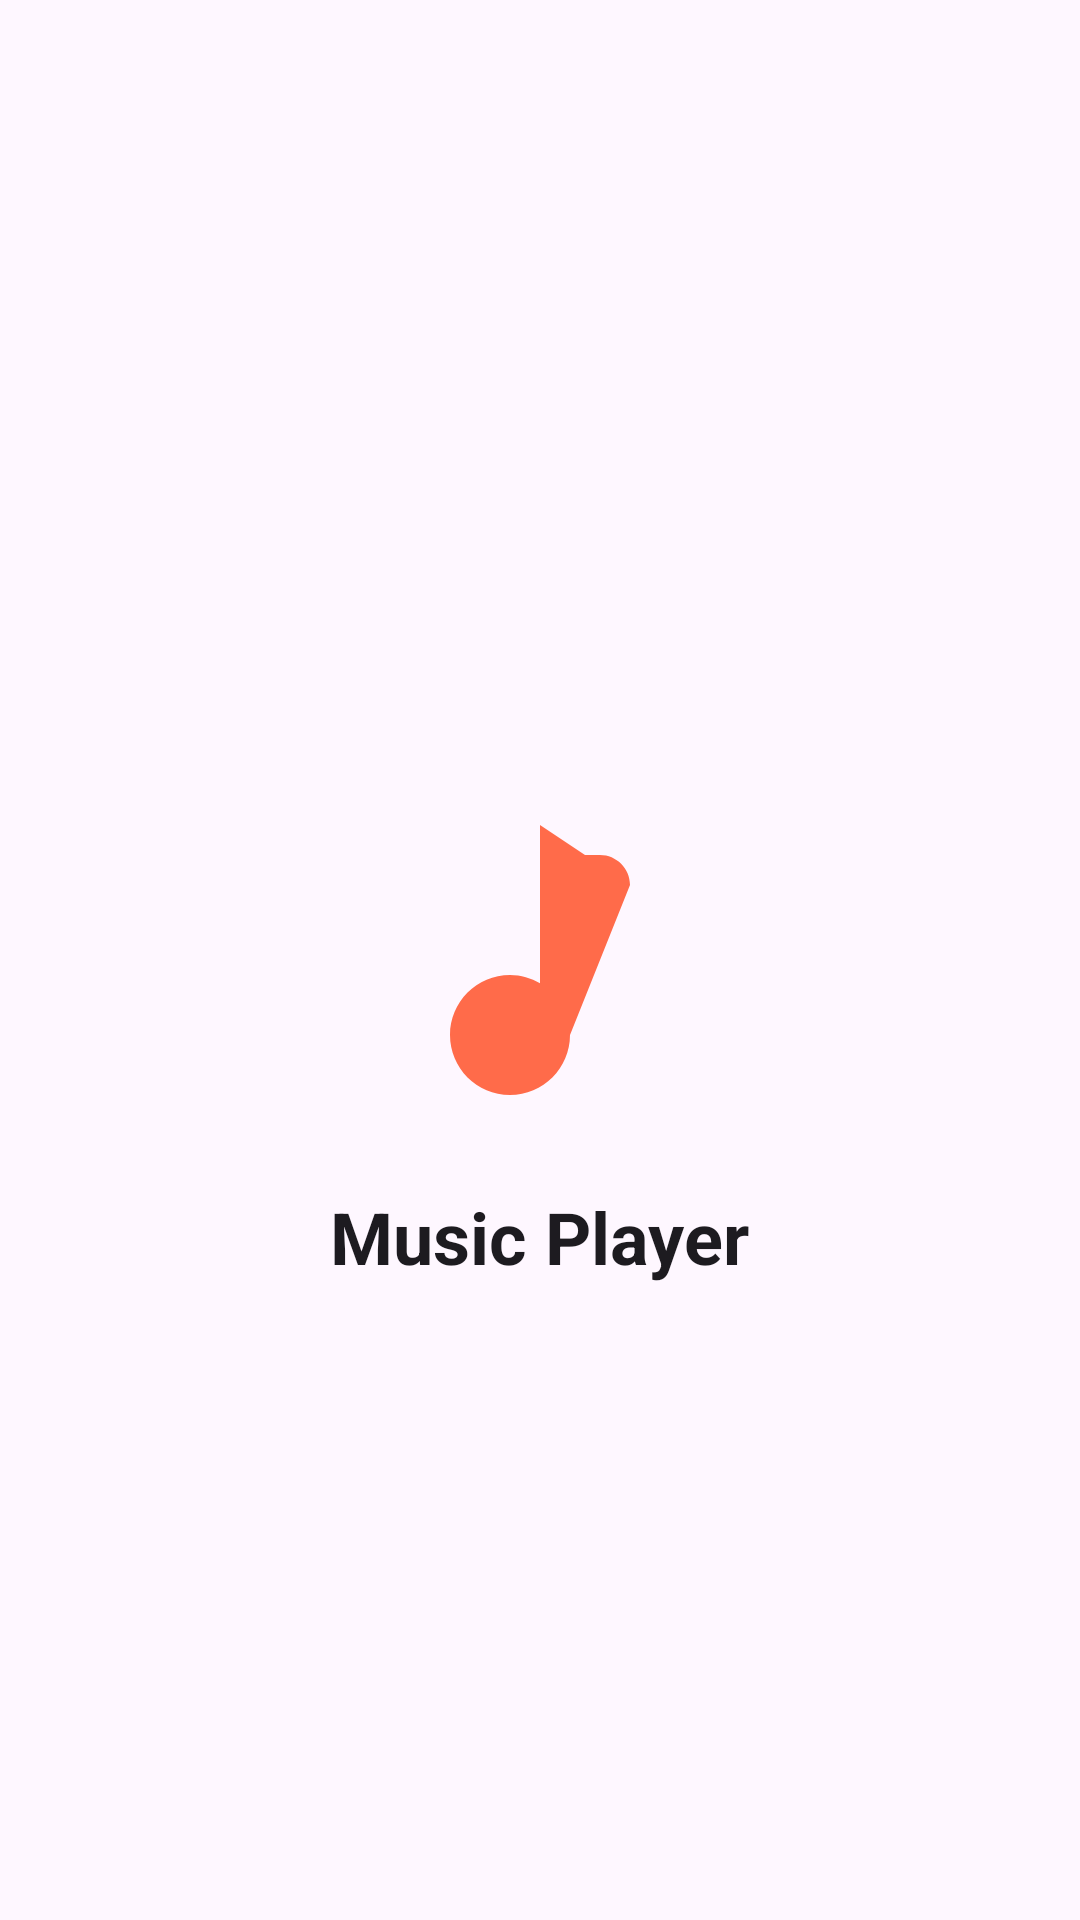

Reconstruct the res/layout file that produces this screen, plus the resources it refers to.
<!-- AndroidManifest.xml: activity theme Theme.MusicPlayer.Splash -->
<!-- res/layout/activity_splash.xml -->
<?xml version="1.0" encoding="utf-8"?>
<androidx.constraintlayout.widget.ConstraintLayout xmlns:android="http://schemas.android.com/apk/res/android"
    xmlns:app="http://schemas.android.com/apk/res-auto"
    android:layout_width="match_parent"
    android:layout_height="match_parent"
    android:background="?attr/colorSurface">

    <ImageView
        android:id="@+id/ivLogo"
        android:layout_width="120dp"
        android:layout_height="120dp"
        android:src="@drawable/ic_music_note"
        app:layout_constraintBottom_toBottomOf="parent"
        app:layout_constraintEnd_toEndOf="parent"
        app:layout_constraintStart_toStartOf="parent"
        app:layout_constraintTop_toTopOf="parent"
        app:tint="?attr/colorPrimary" />

    <TextView
        android:layout_width="wrap_content"
        android:layout_height="wrap_content"
        android:layout_marginTop="16dp"
        android:text="Music Player"
        android:textSize="24sp"
        android:textStyle="bold"
        android:textColor="?attr/colorOnSurface"
        app:layout_constraintEnd_toEndOf="parent"
        app:layout_constraintStart_toStartOf="parent"
        app:layout_constraintTop_toBottomOf="@id/ivLogo" />

</androidx.constraintlayout.widget.ConstraintLayout>
<!-- resources referenced by this layout -->
<resources>
  <!-- drawable ic_music_note (drawable) -->
  <?xml version="1.0" encoding="utf-8"?>
  <vector xmlns:android="http://schemas.android.com/apk/res/android"
      android:width="24dp"
      android:height="24dp"
      android:viewportWidth="24"
      android:viewportHeight="24"
      android:tint="?attr/colorControlNormal">
      <path
          android:fillColor="@android:color/white"
          android:pathData="M12,3v10.55c-0.59,-0.34 -1.27,-0.55 -2,-0.55 -2.21,0 -4,1.79 -4,4s1.79,4 4,4 4,-1.79 4,-4L18,7c0,-1.1 -0.9,-2 -2,-2h-1L12,3z" />
  </vector>
  <style name="Theme.MusicPlayer.Splash">
          <item name="android:windowBackground">@color/full_player_bg</item>
      </style>
  <color name="full_player_bg">#FF17161A</color>
</resources>
